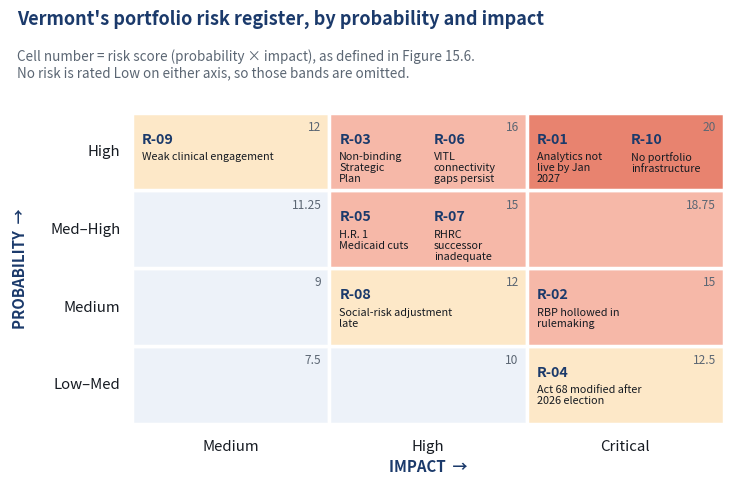

This chart was generated by the following Python code: (Note: this script raises an exception after producing the figure.)
#!/usr/bin/env python3
"""Figure 15.7 — the Chapter 15 portfolio risk register (Figure 15.6) as a
probability x impact map.

Every value is read off Figure 15.6 as it stands in HTR_Book_v42.docx: the five
probability bands and four impact bands with the scores its caption defines
(Low=1, Low-Med=2.5, Medium=3, Med-High=3.75, High=4; impact Low=1, Medium=3,
High=4, Critical=5). Nothing is re-scored here.
Palette: book navy (book-build/docx_build.py) + a 4-step warm ramp by score.
"""
import sys
import textwrap
import matplotlib
matplotlib.use("Agg")
import matplotlib.pyplot as plt
from matplotlib.patches import Rectangle

OUT = sys.argv[1] if len(sys.argv) > 1 else "book-audit/figure_15_7_risk_map.png"
NAVY, INK, GREY = "#1b3a6b", "#161b22", "#5b6673"

PROB = [("Low–Med", 2.5), ("Medium", 3), ("Med–High", 3.75), ("High", 4)]
IMPACT = [("Medium", 3), ("High", 4), ("Critical", 5)]

# id, short label, probability band, impact band  (Figure 15.6)
RISKS = [
    ("R-01", "Analytics not live by Jan 2027", "High", "Critical"),
    ("R-02", "RBP hollowed in rulemaking", "Medium", "Critical"),
    ("R-03", "Non-binding Strategic Plan", "High", "High"),
    ("R-04", "Act 68 modified after 2026 election", "Low–Med", "Critical"),
    ("R-05", "H.R. 1 Medicaid cuts", "Med–High", "High"),
    ("R-06", "VITL connectivity gaps persist", "High", "High"),
    ("R-07", "RHRC successor inadequate", "Med–High", "High"),
    ("R-08", "Social-risk adjustment late", "Medium", "High"),
    ("R-09", "Weak clinical engagement", "High", "Medium"),
    ("R-10", "No portfolio infrastructure", "High", "Critical"),
]


def fill(score):
    if score >= 20:
        return "#e8836f"
    if score >= 15:
        return "#f6b8a8"
    if score >= 12:
        return "#fde8c8"
    return "#edf2f9"


fig, ax = plt.subplots(figsize=(7.4, 5.0), dpi=200)
ax.set_xlim(-0.62, len(IMPACT) + 0.02)
ax.set_ylim(-0.75, len(PROB) + 0.2)
ax.axis("off")

pv = dict(PROB)
iv = dict(IMPACT)
for r, (pn, p) in enumerate(PROB):
    ax.text(-0.06, r + 0.5, pn, ha="right", va="center", fontsize=10.8, color=INK)
    for c, (im, i) in enumerate(IMPACT):
        s = p * i
        ax.add_patch(Rectangle((c, r), 1, 1, fc=fill(s), ec="white", lw=2.5))
        ax.text(c + 0.96, r + 0.9, ("%g" % s), ha="right", va="top", fontsize=8.6, color=GREY)
        here = [x for x in RISKS if x[2] == pn and x[3] == im]
        for k, (rid, lab, _, _) in enumerate(here):
            x0 = c + 0.05 + (0.48 if len(here) == 2 and k == 1 else 0)
            ax.text(x0, r + 0.66, rid, ha="left", va="center", fontsize=10.3, weight="bold", color=NAVY)
            ax.text(x0, r + 0.5, textwrap.fill(lab, 13 if len(here) == 2 else 24, break_long_words=False), ha="left", va="top",
                    fontsize=7.8, color=INK, linespacing=1.15)
for c, (im, _) in enumerate(IMPACT):
    ax.text(c + 0.5, -0.2, im, ha="center", va="top", fontsize=10.8, color=INK)
ax.text(len(IMPACT) / 2, -0.62, "IMPACT  →", ha="center", fontsize=10.8, weight="bold", color=NAVY)
ax.text(-0.57, len(PROB) / 2, "PROBABILITY  →", rotation=90, ha="center", va="center",
        fontsize=10.8, weight="bold", color=NAVY)

fig.suptitle("Vermont's portfolio risk register, by probability and impact",
             x=0.03, y=0.975, ha="left", fontsize=13, weight="bold", color=NAVY)
fig.text(0.03, 0.84, "Cell number = risk score (probability × impact), as defined in Figure 15.6.\n"
         "No risk is rated Low on either axis, so those bands are omitted.", fontsize=9.7, color=GREY)
plt.subplots_adjust(left=0.02, right=0.99, top=0.80, bottom=0.03)
fig.savefig(OUT, facecolor="white")
print(OUT)
